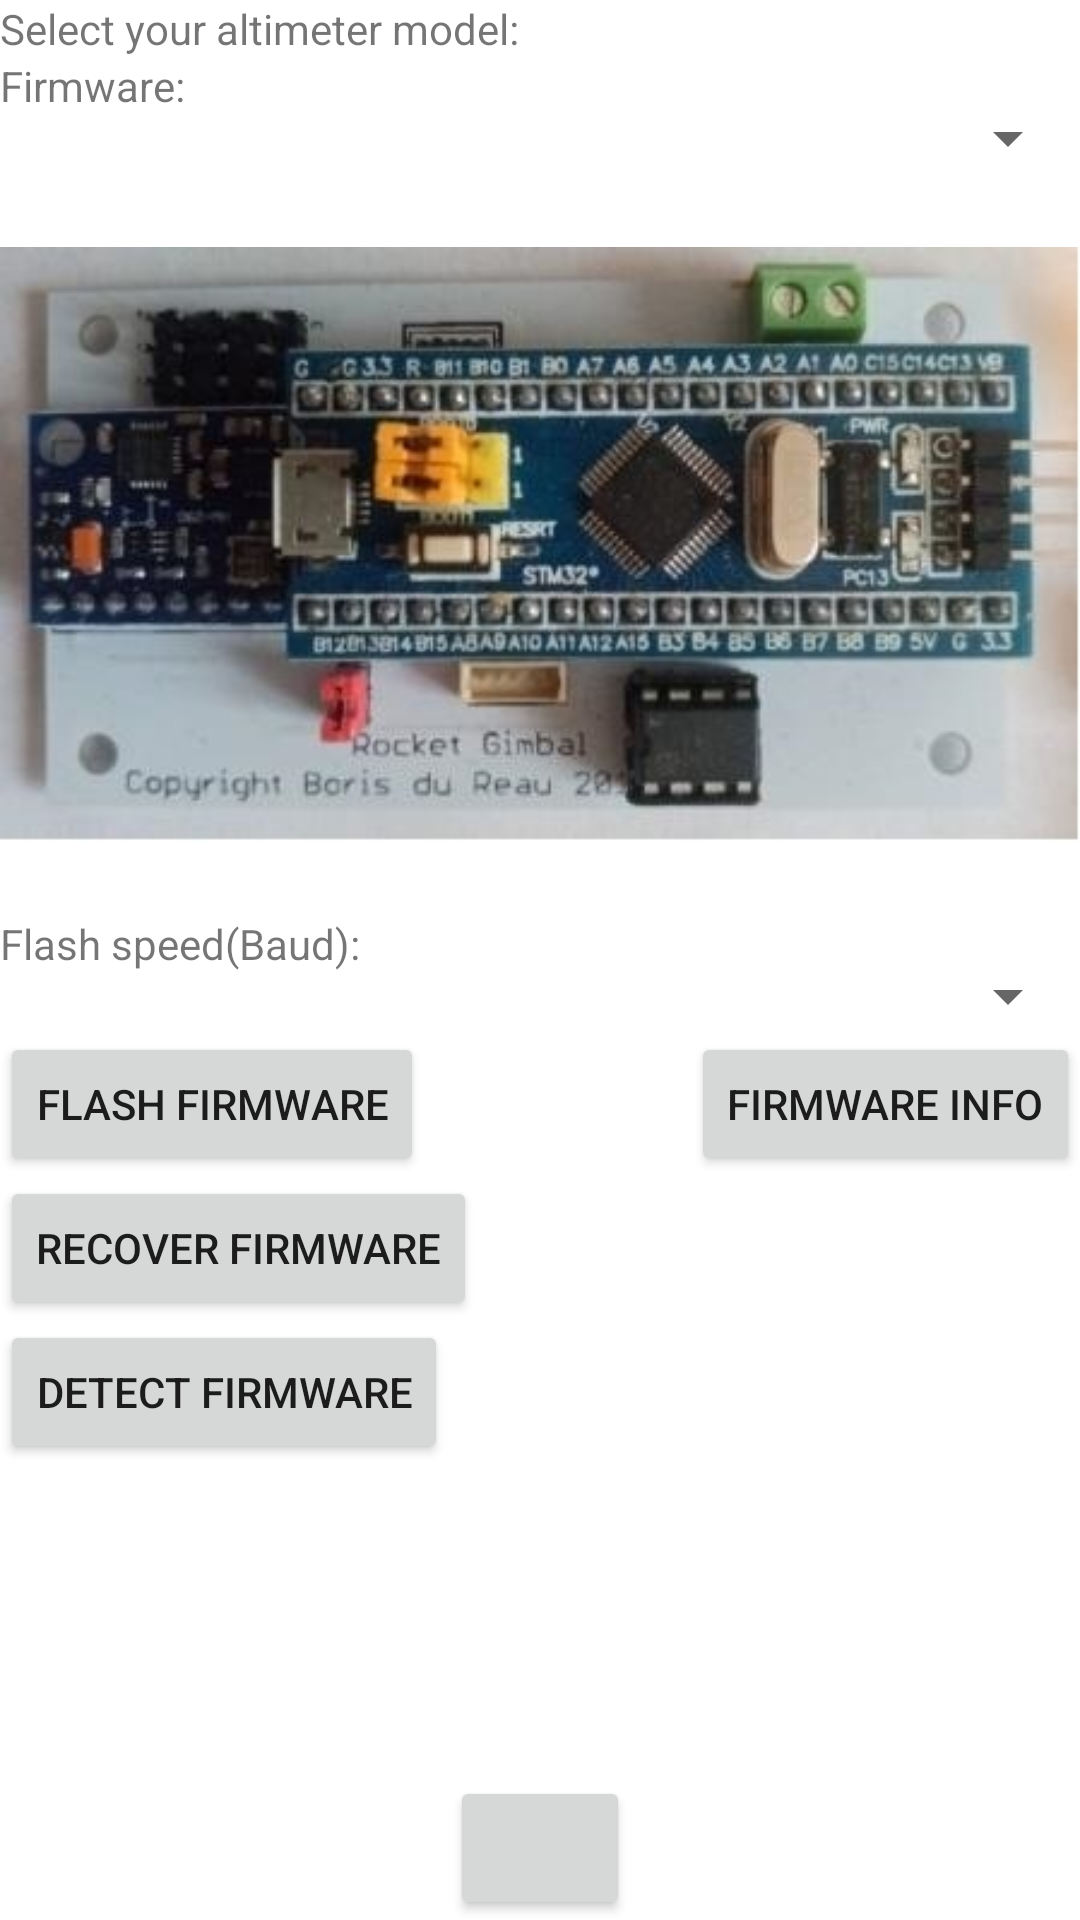

Produce the Android XML layout that renders to this screen, including the resource entries it uses.
<!-- AndroidManifest.xml: application theme Theme.motorgimbalconsole -->
<!-- res/layout/activity_flash_firmware.xml -->
<?xml version="1.0" encoding="utf-8"?>
<RelativeLayout xmlns:android="http://schemas.android.com/apk/res/android"
    android:layout_width="match_parent"
    android:layout_height="match_parent"
    xmlns:tools="http://schemas.android.com/tools"
    android:fitsSystemWindows="true"
    xmlns:app="http://schemas.android.com/apk/res-auto">

    <TextView
        android:layout_width="wrap_content"
        android:layout_height="wrap_content"
        android:textAppearance="?android:attr/textAppearanceSmall"
        android:text="@string/select_altimeter_model"
        android:id="@+id/textViewAltimeterModelLbl"
        android:layout_alignParentTop="true"
        android:layout_alignParentStart="true" />
    <TextView
        android:id="@+id/textViewFirmware"
        android:layout_width="wrap_content"
        android:layout_height="wrap_content"
        android:layout_alignParentStart="true"
        android:layout_below="@+id/textViewAltimeterModelLbl"
        android:text="Firmware:" />
    <Spinner
        android:id="@+id/spinnerFirmware"
        android:layout_width="175dp"
        android:layout_height="wrap_content"
        android:layout_below="@+id/textViewAltimeterModelLbl"
        android:layout_alignBaseline="@+id/textViewFirmware"
        android:layout_alignParentRight="true"
        android:spinnerMode="dropdown" />

    <ImageView
        android:id="@+id/imageAlti"
        android:layout_width="wrap_content"
        android:layout_height="wrap_content"
        android:layout_below="@+id/spinnerFirmware"
        android:layout_centerHorizontal="true"
        android:src="@drawable/altigimbal" />

    <TextView
        android:id="@+id/textViewBaudRate"
        android:layout_width="wrap_content"
        android:layout_height="wrap_content"
        android:layout_alignParentStart="true"
        android:layout_below="@+id/imageAlti"
        android:text="Flash speed(Baud):" />
    <Spinner
        android:id="@+id/spinnerBaud"
        android:layout_width="175dp"
        android:layout_height="wrap_content"
        android:layout_below="@+id/imageAlti"
        android:layout_alignBaseline="@+id/textViewBaudRate"
        android:layout_alignParentRight="true"
        android:spinnerMode="dropdown" />


    <Button
        android:id="@+id/btFlash"
        android:layout_width="wrap_content"
        android:layout_height="wrap_content"
        android:layout_alignParentLeft="true"
        android:layout_below="@+id/spinnerBaud"
        android:onClick="onClickFlash"
        android:text="@string/flash_firmware" />
    <Button
        android:id="@+id/btFirmwareInfo"
        android:layout_width="wrap_content"
        android:layout_height="wrap_content"
        android:layout_below="@+id/spinnerBaud"
        android:layout_alignParentRight="true"
        android:onClick="onClickFirmwareInfo"
        android:text="Firmware info" />

    <Button
        android:id="@+id/btRecover"
        android:layout_width="wrap_content"
        android:layout_height="wrap_content"
        android:layout_alignParentLeft="true"
        android:layout_below="@+id/btFlash"
        android:onClick="onClickRecover"
        android:text="@string/recover_firmware" />
    <Button
        android:id="@+id/btDetect"
        android:layout_width="wrap_content"
        android:layout_height="wrap_content"
        android:layout_alignParentLeft="true"
        android:layout_below="@+id/btRecover"
        android:onClick="onClickDetect"
        android:text="@string/detect_firmware" />


    <ScrollView
        android:id="@+id/scrollView1"
        android:layout_width="wrap_content"
        android:layout_height="wrap_content"
        android:layout_below="@+id/btDetect"
        android:layout_alignParentLeft="true"
        android:layout_alignParentRight="true"
        android:layout_alignParentBottom="true"
        android:layout_marginLeft="0dp"
        android:layout_marginTop="2dp"
        android:layout_marginRight="0dp"
        android:layout_marginBottom="-2dp">

        <LinearLayout
            android:layout_width="match_parent"
            android:layout_height="match_parent"
            android:orientation="vertical">

            <TextView
                android:id="@+id/tvRead"
                android:layout_width="wrap_content"
                android:layout_height="wrap_content"

                android:layout_alignParentLeft="true" />
        </LinearLayout>
    </ScrollView>
    <Button
        android:id="@+id/btDismiss"
        android:layout_width="60dp"
        android:layout_height="wrap_content"
        android:onClick="onClickDismiss"
        app:icon="@drawable/ok_30x30_trans"
        android:layout_alignParentBottom="true"
        android:layout_centerHorizontal="true"/>
</RelativeLayout>
<!-- resources referenced by this layout -->
<resources>
  <!-- drawable altigimbal: png bitmap (drawable, 184529 bytes) -->
  <string name="detect_firmware">Detect firmware</string>
  <string name="flash_firmware">Flash Firmware</string>
  <string name="recover_firmware">Recover Firmware</string>
  <string name="select_altimeter_model">Select your altimeter model:</string>
  <style name="Theme.motorgimbalconsole" parent="Theme.MaterialComponents.DayNight.DarkActionBar">
          
          <item name="colorPrimary">@color/purple_500</item>
          <item name="colorPrimaryVariant">@color/purple_700</item>
          <item name="colorOnPrimary">@color/white</item>
          
          <item name="colorSecondary">@color/teal_200</item>
          <item name="colorSecondaryVariant">@color/teal_700</item>
          <item name="colorOnSecondary">@color/black</item>
          
          <item name="android:statusBarColor" tools:targetApi="l">?attr/colorPrimaryVariant</item>
          
      </style>
  <color name="purple_500">#FF6200EE</color>
  <color name="purple_700">#FF3700B3</color>
  <color name="white">#FFFFFFFF</color>
  <color name="teal_200">#FF03DAC5</color>
  <color name="teal_700">#FF018786</color>
  <color name="black">#FF000000</color>
</resources>
